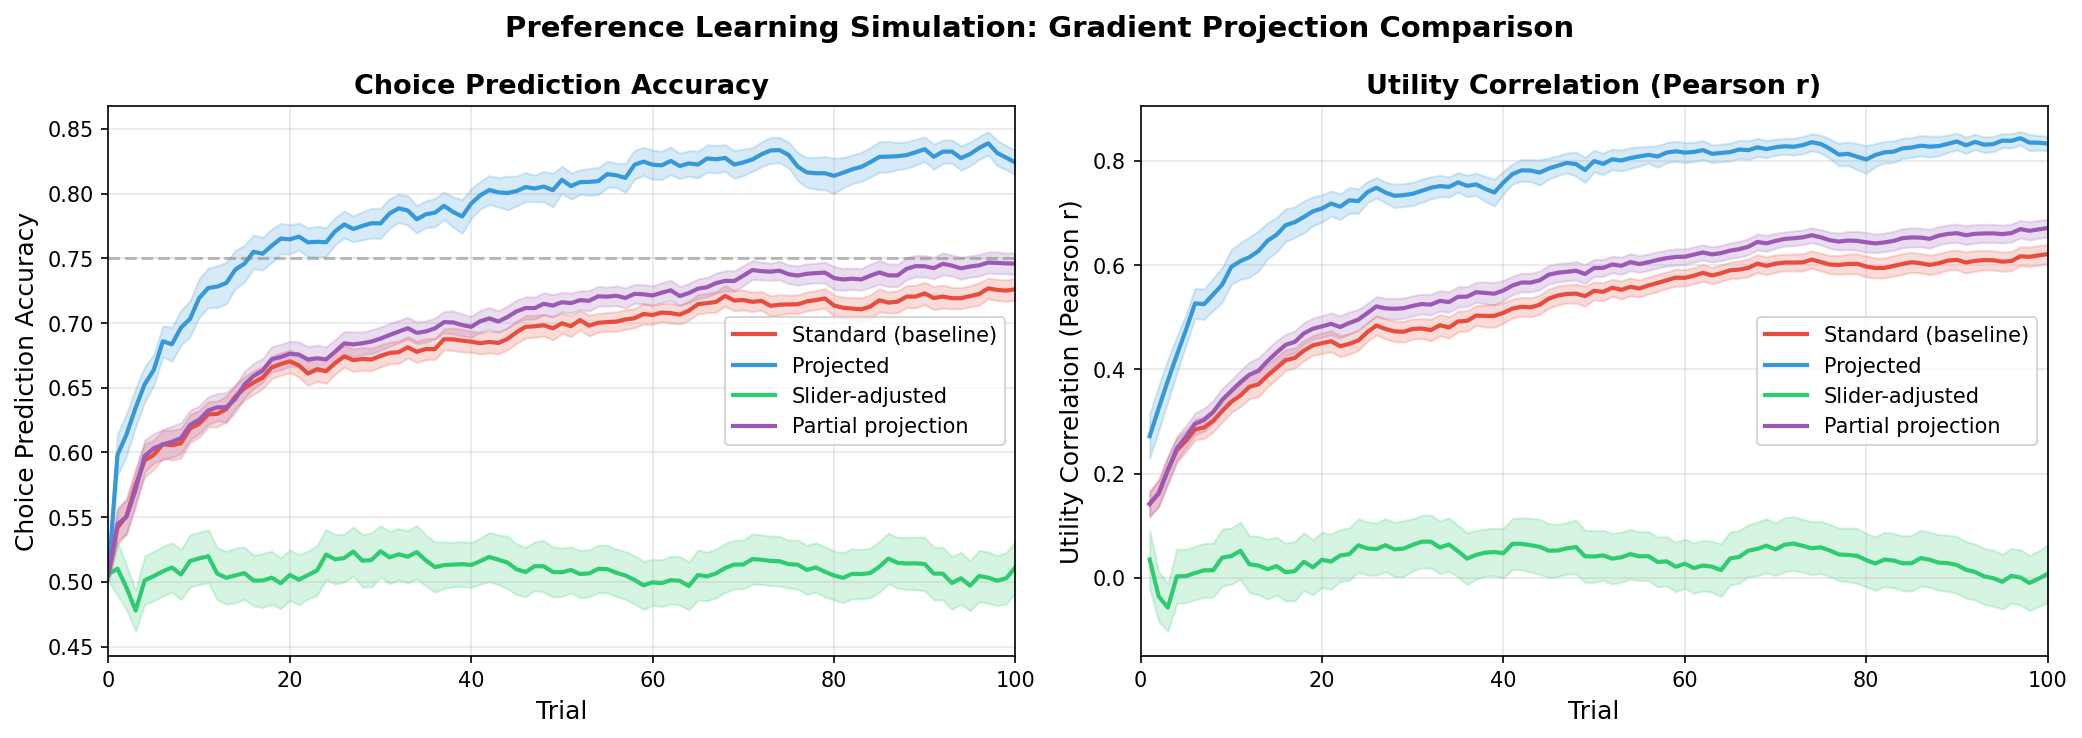

The file beside this chart, header and first rows:
user_id, condition, trial, accuracy, log_likelihood, utility_pearson, utility_spearman, weight_recovery_pearson, weight_recovery_spearman
0, standard, 0, 0.48, -0.6931, , , , 
0, projected, 0, 0.48, -0.6931, , , , 
0, slider, 0, 0.48, -0.6931, , , , 
0, partial, 0, 0.48, -0.6931, , , , 
0, standard, 1, 0.565, -0.7259, -0.02805, -0.04144, 0.2659, 0.2901
0, projected, 1, 0.55, -0.7084, 0.01535, 0.01551, 0.2659, 0.2901
0, slider, 1, 0.445, -0.6969, -0.04201, -0.03491, -0.2903, -0.4062
0, partial, 1, 0.53, -0.6946, -0.03404, -0.07659, 0.2597, 0.2901
0, standard, 2, 0.4, -1.039, -0.2488, -0.3627, -0.004553, -0.05803
0, projected, 2, 0.465, -0.8047, -0.2552, -0.1698, 0.03929, -0.05803
0, slider, 2, 0.59, -0.6772, 0.3301, 0.2671, 0.03948, 0.1741
0, partial, 2, 0.44, -0.8039, -0.2241, -0.2918, 0.0151, -0.05803
0, standard, 3, 0.425, -1.013, -0.1329, -0.1671, -0.06103, -0.2901
0, projected, 3, 0.52, -0.745, -0.03287, 0.01685, -0.0315, -0.1741
0, slider, 3, 0.6, -0.6675, 0.3977, 0.3812, -0.001058, 0.1741
0, partial, 3, 0.465, -0.7807, -0.09064, -0.09138, -0.05607, -0.05803
0, standard, 4, 0.54, -0.9721, -0.03595, 0.06785, -0.04751, 0.05803
0, projected, 4, 0.57, -0.69, 0.2056, 0.2441, 0.002995, 0.05803
0, slider, 4, 0.63, -0.6725, 0.3886, 0.4031, -0.05195, -0.05803
0, partial, 4, 0.545, -0.7657, -0.01968, 0.07755, -0.05067, 0.05803
0, standard, 5, 0.6, -0.977, 0.05667, 0.1958, 0.04409, 0.1741
0, projected, 5, 0.61, -0.6488, 0.3467, 0.3803, 0.1019, 0.1741
0, slider, 5, 0.665, -0.6518, 0.4788, 0.5119, 0.1206, 0.05803
0, partial, 5, 0.59, -0.7357, 0.09974, 0.2101, 0.0702, 0.2901
0, standard, 6, 0.605, -0.9923, 0.1063, 0.2354, 0.005492, -0.05803
0, projected, 6, 0.65, -0.6625, 0.3352, 0.4561, 0.06026, 0.05803
0, slider, 6, 0.67, -0.6546, 0.4334, 0.4612, 0.144, -0.05803
0, partial, 6, 0.62, -0.734, 0.1434, 0.2693, 0.04328, 0.05803
0, standard, 7, 0.675, -0.8615, 0.3021, 0.3903, 0.2305, 0.2901
0, projected, 7, 0.66, -0.6039, 0.4751, 0.544, 0.176, 0.2901
0, slider, 7, 0.705, -0.6344, 0.5307, 0.5716, 0.2775, 0.2901
0, partial, 7, 0.67, -0.6428, 0.34, 0.4158, 0.276, 0.2901
0, standard, 8, 0.675, -0.8617, 0.3021, 0.3903, 0.2303, 0.2901
0, projected, 8, 0.665, -0.6119, 0.4717, 0.5191, 0.1471, 0.2901
0, slider, 8, 0.695, -0.6304, 0.4946, 0.5385, 0.212, 0.1741
0, partial, 8, 0.68, -0.6443, 0.3406, 0.4111, 0.2676, 0.2901
0, standard, 9, 0.67, -0.8471, 0.3098, 0.3958, 0.2516, 0.1741
0, projected, 9, 0.71, -0.6006, 0.5084, 0.535, 0.2468, 0.1741
0, slider, 9, 0.7, -0.6153, 0.6128, 0.6514, 0.4254, 0.5222
0, partial, 9, 0.715, -0.6157, 0.3756, 0.4408, 0.3525, 0.2901
0, standard, 10, 0.725, -0.7571, 0.438, 0.4827, 0.5559, 0.5222
0, projected, 10, 0.835, -0.4038, 0.8424, 0.8657, 0.7359, 0.5222
0, slider, 10, 0.57, -0.658, 0.3096, 0.2841, -0.02641, -0.1741
0, partial, 10, 0.72, -0.5798, 0.4702, 0.4883, 0.5638, 0.5222
0, standard, 11, 0.705, -0.7173, 0.5197, 0.5309, 0.6937, 0.5222
0, projected, 11, 0.85, -0.3811, 0.8726, 0.8781, 0.7784, 0.5222
0, slider, 11, 0.69, -0.6257, 0.5785, 0.6073, 0.3492, 0.5222
0, partial, 11, 0.745, -0.5381, 0.5825, 0.5938, 0.7605, 0.5222
0, standard, 12, 0.71, -0.7861, 0.5575, 0.5375, 0.723, 0.5222
0, projected, 12, 0.835, -0.381, 0.8742, 0.8733, 0.7853, 0.5222
0, slider, 12, 0.705, -0.6108, 0.6507, 0.6818, 0.5048, 0.5222
0, partial, 12, 0.73, -0.5487, 0.6208, 0.6003, 0.7676, 0.5222
0, standard, 13, 0.735, -0.7435, 0.5831, 0.5624, 0.7099, 0.5222
0, projected, 13, 0.845, -0.3719, 0.8743, 0.8764, 0.7702, 0.5222
0, slider, 13, 0.65, -0.625, 0.5703, 0.5817, 0.4248, 0.4062
0, partial, 13, 0.745, -0.5217, 0.6381, 0.6132, 0.7579, 0.5222
0, standard, 14, 0.73, -0.7448, 0.5715, 0.5669, 0.7068, 0.5222
0, projected, 14, 0.845, -0.375, 0.8766, 0.876, 0.7729, 0.5222
0, slider, 14, 0.665, -0.6259, 0.5715, 0.5867, 0.4297, 0.4062
0, partial, 14, 0.725, -0.5261, 0.6198, 0.6177, 0.7488, 0.5222
... 20,140 more rows
